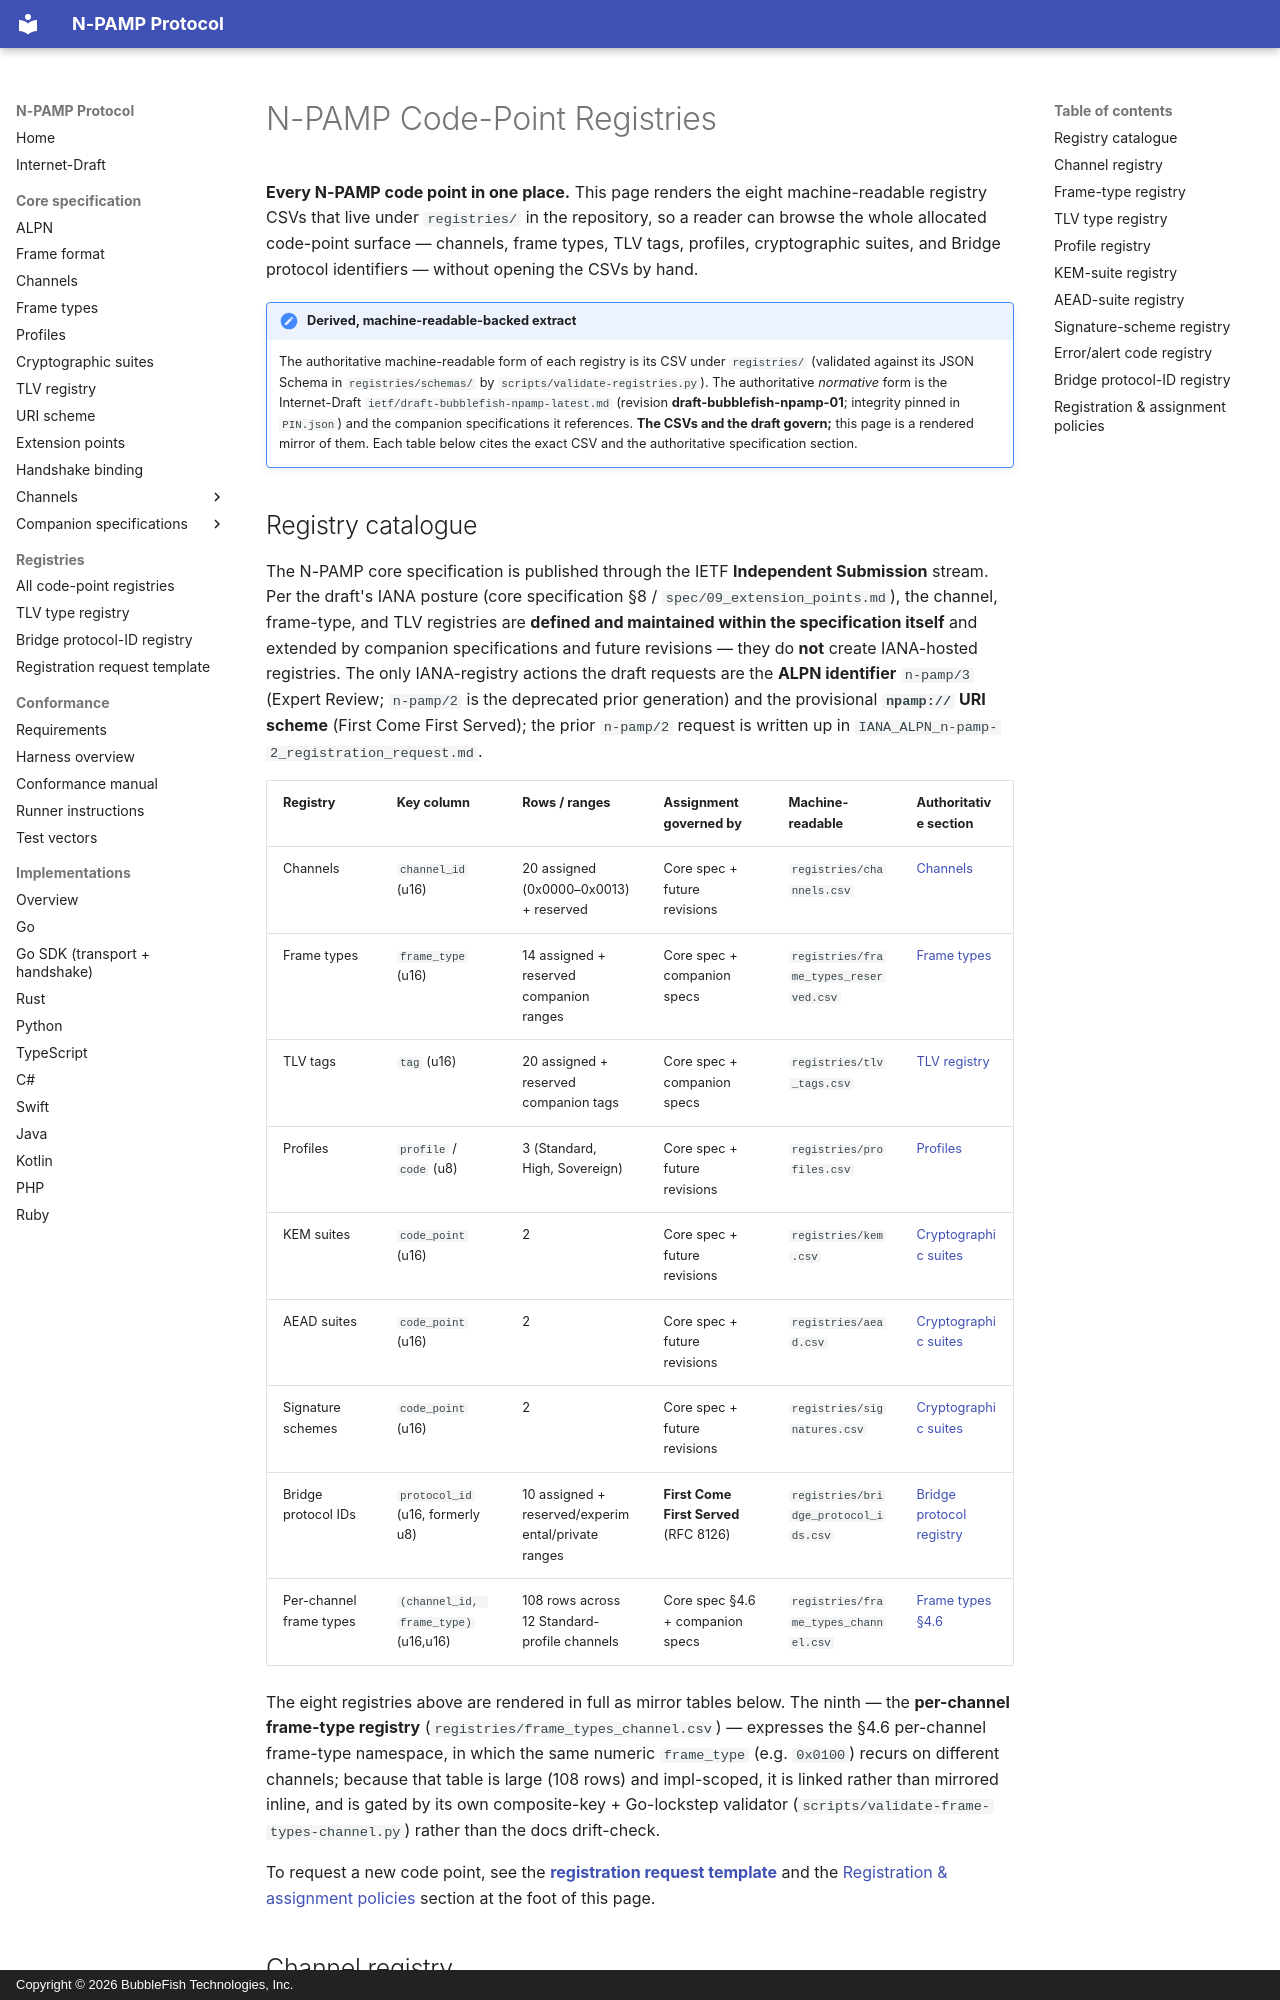

repository: bubblefish-tech/npamp_protocol · page: registries/index.html · generator: mkdocs · copyright: Copyright © 2026 BubbleFish Technologies, Inc.

# N-PAMP Code-Point Registries

**Every N-PAMP code point in one place.** This page renders the eight
machine-readable registry CSVs that live under `registries/` in the repository, so
a reader can browse the whole allocated code-point surface — channels, frame
types, TLV tags, profiles, cryptographic suites, and Bridge protocol identifiers —
without opening the CSVs by hand.

!!! note "Derived, machine-readable-backed extract"
    The authoritative machine-readable form of each registry is its CSV under
    `registries/` (validated against its JSON Schema in `registries/schemas/` by
    `scripts/validate-registries.py`). The authoritative *normative* form is the
    Internet-Draft `ietf/draft-bubblefish-npamp-latest.md`
    (revision **draft-bubblefish-npamp-01**; integrity pinned in `PIN.json`) and
    the companion specifications it references. **The CSVs and the draft govern;**
    this page is a rendered mirror of them. Each table below cites the exact CSV
    and the authoritative specification section.
